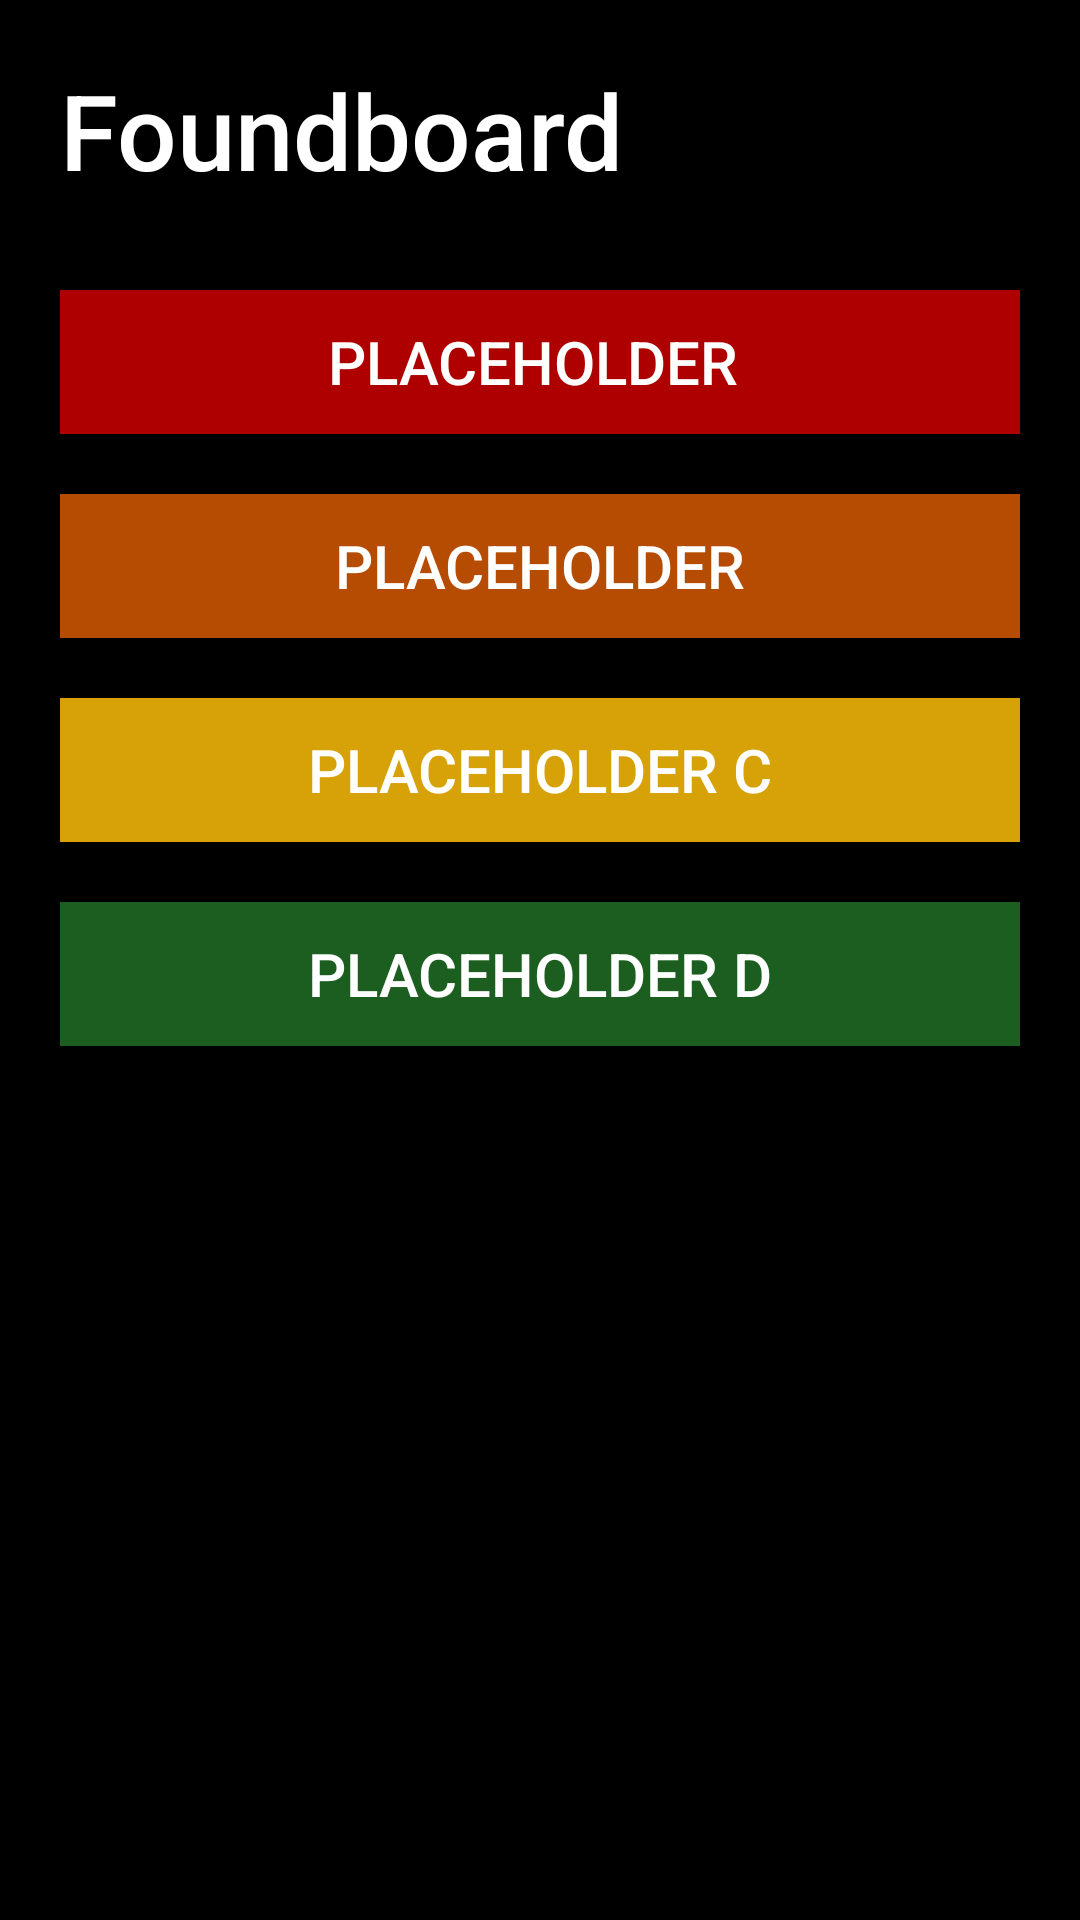

Android layout source for this screen:
<!-- AndroidManifest.xml: application theme AppTheme -->
<!-- res/layout/activity_main.xml -->
<?xml version="1.0" encoding="utf-8"?>
<androidx.constraintlayout.widget.ConstraintLayout xmlns:android="http://schemas.android.com/apk/res/android"
    xmlns:tools="http://schemas.android.com/tools"
    android:layout_width="match_parent"
    android:layout_height="match_parent"
    tools:context=".MainActivity">


    <LinearLayout
        android:layout_width="match_parent"
        android:layout_height="match_parent"
        android:orientation="vertical"
        android:background="@android:color/black">

        <TextView
            android:layout_width="match_parent"
            android:layout_height="wrap_content"
            android:padding="20dp"
            android:text="Foundboard"
            android:textSize="35dp"
            android:textColor="@android:color/white"
            android:fontFamily="sans-serif-medium"/>


        <Button
            android:layout_width="match_parent"
            android:layout_height="wrap_content"
            android:padding="10dp"
            android:text="Placeholder "
            android:textSize="20dp"
            android:id="@+id/buttonA"
            android:onClick="playSound"
            android:textColor="@android:color/white"
            android:background="#af0000"
            android:layout_marginBottom="10dp"
            android:layout_marginTop="10dp"
            android:layout_marginLeft="20dp"
            android:layout_marginRight="20dp"
            />


        <Button
            android:layout_width="match_parent"
            android:layout_height="wrap_content"
            android:layout_marginBottom="10dp"
            android:layout_marginTop="10dp"
            android:layout_marginLeft="20dp"
            android:layout_marginRight="20dp"
            android:text="Placeholder"
            android:textSize="20dp"
            android:onClick="playSound"
            android:background="#b54c01"
            android:textColor="@android:color/white"/>>
        <Button
            android:layout_width="match_parent"
            android:layout_height="wrap_content"
            android:padding="10dp"
            android:text="Placeholder C"
            android:textSize="20dp"
            android:onClick="playSound"
            android:layout_marginBottom="10dp"
            android:layout_marginTop="10dp"
            android:layout_marginLeft="20dp"
            android:layout_marginRight="20dp"
            android:background="#d6a208"
            android:textColor="@android:color/white"


            />

        <Button
            android:layout_width="match_parent"
            android:layout_height="wrap_content"
            android:padding="10dp"
            android:text="Placeholder D"
            android:textSize="20dp"
            android:onClick="playSound"
            android:layout_marginBottom="10dp"
            android:layout_marginTop="10dp"
            android:layout_marginLeft="20dp"
            android:layout_marginRight="20dp"
            android:background="#1b5e20"
            android:textColor="@android:color/white"/>

    </LinearLayout>
</androidx.constraintlayout.widget.ConstraintLayout>
<!-- resources referenced by this layout -->
<resources>
  <style name="AppTheme" parent="Theme.AppCompat.Light.NoActionBar">
          
          <item name="colorPrimary">@android:color/black</item>
          <item name="colorPrimaryDark">@android:color/black</item>
          <item name="colorAccent">@android:color/background_light</item>
      </style>
</resources>
